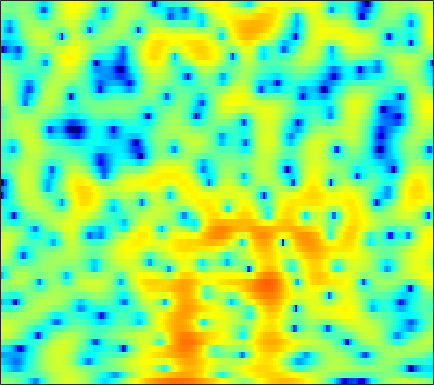

Data behind this chart, as committed beside it:
0.24751, 0.2975, 0.29812, 0.21322, 0.093885, -0.14526, -0.49848, -0.84581, -1.4425, -2.2355, -3.264, -4.2264, -5.8595, -8.0248, -10.049, -12.91, -13.312, -11.206, -7.8665, -5.1078, -2.9253, -1.5849, -0.10901, 1.097
-1.898, -1.948, -2.04, -2.156, -2.252, -2.389, -2.528, -2.626, -2.754, -2.876, -2.987, -3.061, -3.138, -3.167, -3.137, -2.999, -2.72, -2.406, -1.853, -1.179, -0.4329, 0.1444, 0.9016, 1.61
-5.654, -6.288, -7.278, -8.43, -9.388, -10.7, -11.74, -12.02, -11.49, -10.15, -8.531, -7.322, -5.822, -4.471, -3.548, -2.435, -1.429, -0.7361, 0.1153, 0.8898, 1.589, 2.065, 2.626, 3.103
-8.687, -9.218, -10.04, -11, -11.81, -12.97, -13.97, -14.3, -13.82, -12.36, -10.45, -8.978, -7.125, -5.418, -4.247, -2.822, -1.545, -0.6787, 0.3608, 1.271, 2.066, 2.579, 3.155, 3.604
-12.12, -11.65, -11.33, -11.31, -11.44, -11.74, -12.04, -12.14, -12, -11.42, -10.38, -9.369, -7.838, -6.238, -5.052, -3.536, -2.135, -1.164, 0.00568, 1.033, 1.924, 2.502, 3.149, 3.656
-7.875, -7.731, -7.886, -8.476, -9.23, -10.71, -12.94, -15.38, -20.47, -24.1, -17.52, -13.74, -10.21, -7.607, -6.037, -4.265, -2.776, -1.775, -0.5772, 0.4846, 1.431, 2.064, 2.807, 3.426
-0.09799, -0.3723, -0.8343, -1.4, -1.877, -2.582, -3.339, -3.888, -4.529, -4.979, -5.189, -5.223, -5.158, -5.021, -4.89, -4.625, -4.234, -3.801, -3.013, -2.03, -0.9463, -0.1238, 0.9156, 1.84
4.033, 3.787, 3.411, 2.973, 2.605, 2.047, 1.42, 0.9132, 0.183, -0.6405, -1.599, -2.442, -3.812, -5.596, -7.352, -10.65, -16.24, -21.42, -15.23, -9.786, -6.423, -4.61, -2.768, -1.369
4.587, 4.435, 4.19, 3.885, 3.618, 3.209, 2.739, 2.341, 1.73, 1.013, 0.1783, -0.5315, -1.61, -2.824, -3.807, -5.1, -6.168, -6.648, -6.747, -6.382, -5.838, -5.446, -5.028, -4.705
3.551, 3.493, 3.392, 3.261, 3.146, 2.978, 2.778, 2.596, 2.308, 1.98, 1.602, 1.284, 0.8137, 0.2804, -0.1533, -0.7378, -1.347, -1.824, -2.501, -3.281, -4.251, -5.175, -6.817, -9.121
0.8735, 0.8795, 0.9125, 0.9699, 1.026, 1.111, 1.208, 1.296, 1.446, 1.615, 1.768, 1.86, 1.925, 1.929, 1.865, 1.694, 1.406, 1.107, 0.5838, -0.1174, -1.023, -1.854, -3.185, -4.732
-5.401, -4.931, -4.432, -4.174, -4.122, -4.128, -3.973, -3.624, -2.815, -1.758, -0.6735, 0.08257, 0.957, 1.655, 2.052, 2.418, 2.615, 2.659, 2.588, 2.391, 2.071, 1.772, 1.31, 0.8128
-10.79, -9.153, -8.248, -8.557, -9.622, -12.68, -19.85, -24.05, -12.83, -7.586, -4.377, -2.648, -0.9388, 0.305, 1.007, 1.696, 2.185, 2.445, 2.671, 2.796, 2.837, 2.818, 2.743, 2.605
-3.904, -4.028, -4.24, -4.633, -5.033, -5.628, -6.008, -5.876, -5.02, -3.812, -2.585, -1.755, -0.8441, -0.2082, 0.1315, 0.4481, 0.6759, 0.833, 1.063, 1.334, 1.632, 1.849, 2.104, 2.294
0.4813, 0.2657, 0.0721, -0.05507, -0.1055, -0.1128, -0.0448, 0.06654, 0.2234, 0.3325, 0.392, 0.3398, 0.06037, -0.4733, -1.066, -2.058, -3.126, -3.718, -3.76, -2.907, -1.631, -0.7005, 0.3137, 1.027
0.5803, 0.4927, 0.6823, 1.106, 1.467, 1.945, 2.338, 2.545, 2.667, 2.65, 2.433, 2.08, 1.317, 0.1536, -1.114, -3.578, -7.54, -12.27, -14.5, -7.875, -3.887, -1.995, -0.3591, 0.5209
-11.09, -8.87, -4.886, -2.125, -0.6772, 0.6808, 1.588, 2.023, 2.395, 2.561, 2.492, 2.333, 1.977, 1.439, 0.937, 0.2159, -0.4388, -0.7637, -0.8304, -0.4972, 0.08768, 0.5204, 0.9468, 1.078
-4.673, -4.481, -3.402, -2.186, -1.423, -0.6628, -0.198, 0.01779, 0.1974, 0.25, 0.2341, 0.2349, 0.2657, 0.2948, 0.33, 0.3958, 0.4892, 0.5847, 0.7487, 0.9396, 1.141, 1.261, 1.353, 1.327
1.237, 0.8387, 0.4025, 0.003371, -0.329, -0.8575, -1.517, -2.066, -2.859, -3.535, -3.818, -3.756, -3.321, -2.624, -2.028, -1.287, -0.6338, -0.2062, 0.2731, 0.672, 0.9729, 1.157, 1.338, 1.46
4.012, 3.436, 2.588, 1.605, 0.7387, -0.6708, -2.474, -4.237, -7.4, -11.91, -16.72, -14.27, -9.514, -6.323, -4.643, -2.994, -1.816, -1.144, -0.4723, 0.01258, 0.3502, 0.5386, 0.7461, 0.9263
5.319, 4.783, 3.967, 2.999, 2.152, 0.8294, -0.7842, -2.176, -4.221, -6.343, -7.487, -7.434, -6.364, -4.965, -4.038, -3.023, -2.242, -1.825, -1.464, -1.316, -1.33, -1.439, -1.633, -1.755
5.099, 4.826, 4.379, 3.812, 3.3, 2.506, 1.626, 0.9152, -0.0798, -1.003, -1.726, -2.195, -2.631, -2.905, -3.022, -3.054, -2.981, -2.917, -2.89, -3.078, -3.645, -4.457, -6.27, -9.137
3.013, 3.272, 3.42, 3.343, 3.174, 2.795, 2.294, 1.835, 1.134, 0.3561, -0.6677, -1.491, -2.846, -4.456, -5.705, -6.931, -6.994, -6.233, -4.964, -3.974, -3.583, -3.7, -4.399, -5.449
-0.5462, 0.08243, 0.4587, 0.4949, 0.3762, 0.1442, -0.1477, -0.3509, -0.6218, -1.097, -1.784, -2.558, -4.132, -6.558, -9.402, -15.05, -14.37, -9.949, -5.911, -3.425, -1.814, -0.9866, -0.1938, 0.4214
-2.479, -2.745, -3.455, -4.518, -5.494, -6.601, -6.862, -6.343, -5.216, -4.194, -3.364, -3.132, -3.019, -3.152, -3.313, -3.321, -2.974, -2.4, -1.465, -0.5019, 0.3703, 0.9375, 1.575, 2.09
-3.129, -4.016, -5.608, -8.044, -10.76, -17.11, -21.31, -13.95, -8.642, -5.457, -3.343, -2.268, -1.182, -0.4489, -0.01965, 0.4651, 0.8688, 1.148, 1.492, 1.799, 2.029, 2.14, 2.218, 2.205
-3.629, -4.18, -4.828, -5.425, -5.795, -6.009, -5.593, -4.833, -3.53, -1.991, -0.7095, 0.1943, 1.15, 1.879, 2.292, 2.658, 2.895, 2.968, 2.972, 2.854, 2.608, 2.326, 1.79, 1.064
-7.518, -7.374, -6.66, -5.588, -4.747, -3.602, -2.443, -1.58, -0.4547, 0.5982, 1.519, 2.115, 2.73, 3.167, 3.355, 3.431, 3.326, 3.146, 2.771, 2.264, 1.658, 1.145, 0.3423, -0.6522
-26.87, -17.67, -11.78, -8.185, -6.119, -3.824, -1.94, -0.7489, 0.6482, 1.736, 2.609, 3.074, 3.455, 3.585, 3.496, 3.172, 2.561, 1.95, 0.951, -0.1735, -1.254, -1.928, -2.497, -2.754
-13.61, -13.12, -11.09, -8.337, -6.241, -3.67, -1.458, -0.08384, 1.441, 2.579, 3.405, 3.782, 4.025, 3.898, 3.574, 2.796, 1.599, 0.376, -1.751, -4.614, -8.38, -11.37, -11.76, -8.555
-21.25, -29.73, -15.05, -9.248, -6.274, -3.237, -0.9181, 0.4879, 1.956, 3.046, 3.762, 4.069, 4.177, 3.925, 3.495, 2.557, 1.196, -0.1425, -2.383, -5.158, -8.372, -10.45, -11.01, -9.222
-7.146, -7.17, -6.193, -4.489, -3.086, -1.325, 0.2281, 1.236, 2.329, 3.177, 3.718, 3.956, 3.985, 3.728, 3.32, 2.501, 1.342, 0.2559, -1.491, -3.512, -5.732, -7.455, -9.564, -10.79
-2.661, -2.521, -2.134, -1.496, -0.9006, -0.05228, 0.8104, 1.43, 2.168, 2.784, 3.221, 3.429, 3.506, 3.349, 3.063, 2.451, 1.558, 0.6924, -0.7521, -2.56, -4.86, -7.036, -10.88, -15.77
-2.53, -2.352, -2.063, -1.702, -1.371, -0.8428, -0.2191, 0.2862, 0.9858, 1.629, 2.195, 2.507, 2.792, 2.858, 2.772, 2.455, 1.92, 1.377, 0.4942, -0.5722, -1.732, -2.611, -3.64, -4.26
-3.921, -3.821, -3.832, -3.947, -3.998, -3.792, -3.15, -2.408, -1.215, -0.0224, 1.039, 1.683, 2.326, 2.717, 2.848, 2.823, 2.59, 2.302, 1.793, 1.185, 0.5382, 0.06292, -0.5048, -0.9251
-4.502, -4.695, -5.63, -7.49, -9.67, -13.03, -11.39, -7.866, -4.089, -1.37, 0.5377, 1.614, 2.615, 3.237, 3.482, 3.566, 3.405, 3.151, 2.665, 2.081, 1.43, 0.9443, 0.3347, -0.2095
-2.634, -2.828, -3.583, -4.894, -6.158, -7.399, -6.509, -4.641, -2.01, 0.1737, 1.793, 2.699, 3.536, 3.992, 4.112, 3.991, 3.584, 3.103, 2.27, 1.264, 0.1792, -0.6219, -1.566, -2.318
-0.5059, -0.4312, -0.3981, -0.4159, -0.3821, -0.1706, 0.2993, 0.8179, 1.624, 2.434, 3.14, 3.522, 3.838, 3.879, 3.72, 3.229, 2.392, 1.521, -0.005334, -2.008, -4.473, -6.532, -8.921, -9.73
-0.06664, 0.2122, 0.6015, 0.9936, 1.293, 1.692, 2.1, 2.404, 2.793, 3.116, 3.356, 3.453, 3.435, 3.218, 2.898, 2.23, 1.229, 0.2155, -1.582, -4.055, -7.522, -11.13, -17.56, -17.51
-1.464, -0.8241, 0.00844, 0.7721, 1.268, 1.818, 2.242, 2.484, 2.726, 2.871, 2.929, 2.921, 2.826, 2.62, 2.379, 1.906, 1.227, 0.5648, -0.5276, -1.868, -3.362, -4.498, -5.796, -6.664
-4.803, -3.01, -1.203, 0.07917, 0.7574, 1.365, 1.689, 1.792, 1.8, 1.719, 1.595, 1.542, 1.49, 1.495, 1.514, 1.506, 1.432, 1.297, 1.004, 0.5956, 0.0705, -0.3655, -0.9802, -1.596
-4.234, -2.448, -0.7432, 0.3133, 0.7492, 0.9336, 0.7274, 0.3537, -0.3907, -1.267, -2.018, -2.36, -2.286, -1.703, -1.082, -0.1905, 0.6189, 1.125, 1.623, 1.933, 2.05, 2.03, 1.852, 1.522
0.3948, 0.8263, 1.24, 1.353, 1.199, 0.6192, -0.435, -1.597, -3.751, -6.867, -11.32, -15.19, -13.52, -8.811, -6.171, -3.497, -1.489, -0.2781, 1.008, 1.955, 2.62, 2.927, 3.108, 3.017
2.595, 2.605, 2.435, 2.005, 1.482, 0.4662, -0.99, -2.401, -4.745, -7.606, -10.74, -12.55, -12.69, -10.78, -8.903, -6.305, -3.896, -2.294, -0.4696, 0.973, 2.049, 2.62, 3.092, 3.238
3.085, 2.997, 2.682, 2.124, 1.523, 0.4685, -0.9117, -2.173, -4.176, -6.575, -9.411, -11.92, -15.87, -17.58, -14.65, -10.03, -6.422, -4.277, -1.984, -0.2307, 1.088, 1.836, 2.537, 2.928
2.546, 2.442, 2.131, 1.615, 1.095, 0.2014, -0.8993, -1.887, -3.426, -5.249, -7.481, -9.354, -11.83, -12.7, -11.44, -8.702, -6.086, -4.429, -2.592, -1.1, 0.09289, 0.8323, 1.624, 2.201
1.604, 1.474, 1.17, 0.7346, 0.3306, -0.306, -1.043, -1.647, -2.514, -3.409, -4.258, -4.837, -5.34, -5.48, -5.3, -4.784, -4.041, -3.436, -2.648, -1.857, -1.073, -0.4747, 0.3203, 1.089
0.6983, 0.4761, 0.1093, -0.307, -0.6507, -1.106, -1.571, -1.894, -2.276, -2.588, -2.766, -2.844, -2.92, -2.936, -2.935, -2.947, -3.046, -3.183, -3.418, -3.611, -3.456, -2.993, -1.901, -0.5092
-0.8324, -1.276, -1.816, -2.33, -2.712, -3.204, -3.635, -3.846, -3.898, -3.653, -3.16, -2.678, -2.151, -1.765, -1.632, -1.762, -2.356, -3.194, -5.045, -8.232, -13.05, -12.81, -6.916, -2.629
-5.503, -6.384, -6.983, -7.257, -7.529, -8.298, -9.589, -10.79, -11.38, -9.549, -6.909, -5.004, -3.062, -1.746, -1.123, -0.7451, -0.9004, -1.375, -2.492, -4.047, -5.212, -4.924, -2.994, -0.6152
-17.08, -24.97, -17.58, -13.37, -12.04, -11.79, -13.09, -15.15, -17.48, -13.39, -8.615, -5.964, -3.297, -1.469, -0.4902, 0.3833, 0.8734, 1.032, 1.049, 0.9741, 0.9781, 1.083, 1.42, 1.889
-9.583, -10.81, -11.06, -10.37, -9.757, -9.047, -8.479, -7.967, -6.998, -5.56, -3.916, -2.632, -1.003, 0.3713, 1.201, 2.053, 2.644, 2.929, 3.142, 3.21, 3.131, 2.999, 2.718, 2.27
-5.505, -6.528, -7.634, -8.153, -8.161, -7.575, -6.48, -5.483, -4.043, -2.619, -1.193, -0.2507, 0.8911, 1.871, 2.469, 3.101, 3.522, 3.721, 3.839, 3.79, 3.567, 3.275, 2.639, 1.649
-5.317, -7.153, -10.31, -14.09, -15.15, -11.98, -8.236, -6.031, -3.695, -1.869, -0.4177, 0.4674, 1.385, 2.063, 2.439, 2.764, 2.919, 2.955, 2.909, 2.77, 2.575, 2.365, 1.973, 1.401
-3.99, -5.518, -8.055, -10.61, -11.25, -9.205, -6.331, -4.467, -2.496, -0.9848, 0.1041, 0.7366, 1.282, 1.535, 1.557, 1.377, 1.032, 0.6974, 0.2498, -0.06409, -0.1473, -0.04345, 0.2795, 0.6762
-1.426, -1.889, -2.451, -2.827, -2.84, -2.492, -1.815, -1.215, -0.4254, 0.2325, 0.7078, 0.8879, 0.9064, 0.6117, 0.1538, -0.7779, -2.131, -3.434, -5.454, -7.172, -7.275, -6.049, -3.854, -1.796
-0.2747, -0.3813, -0.5291, -0.6241, -0.6116, -0.4831, -0.2418, -0.009194, 0.3182, 0.5786, 0.6944, 0.6164, 0.2871, -0.369, -1.121, -2.532, -4.533, -6.558, -10.35, -16.16, -17.04, -12.11, -7.339, -3.989
-0.22, -0.4405, -0.7862, -1.052, -1.173, -1.143, -0.8985, -0.6084, -0.1762, 0.205, 0.4044, 0.4171, 0.1442, -0.4788, -1.187, -2.476, -4.102, -5.5, -7.344, -8.643, -8.805, -8.012, -6.09, -3.748
